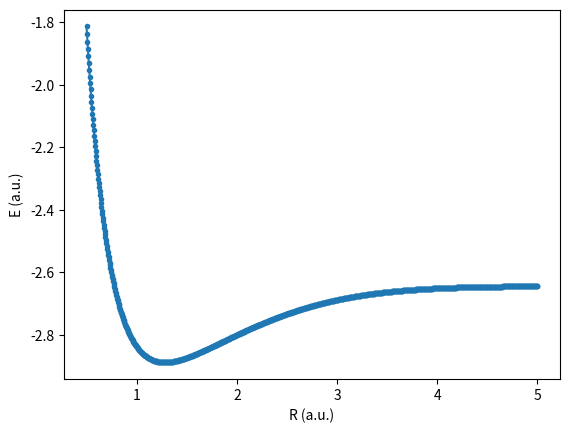

Write Python code to recreate this figure.
"""
This code is for IMM2019 HW3.
[redacted]
With reference from
http://nznano.blogspot.com/2018/03/simple-quantum-chemistry-hartree-fock.html
https://github.com/psi4/psi4numpy/blob/master/Self-Consistent-Field/RHF.py
[Szabo:1996] appendix B
"""
import numpy as np
import scipy
from scipy import special
import matplotlib.pyplot as plt

def S_int(a, b, Rab):
    """
    This function is used to calculate the overlap integral
    :param a: exponent of Gaussian function which is centered at atom A
    :param b: exponent of Gaussian function which is centered at atom B
    :param Rab: Distance between atom A, B
    :return: Unnormalized overlap integral
    """

    S = pow(np.pi/(a + b), 1.5) * np.exp(-a * b * (Rab ** 2) / (a + b))

    return S

def T_int(a, b, Rab):
    """
    This function is used to calculate the kinetic energy integral
    :param a: exponent of Gaussian function which is centered at atom A
    :param b: exponent of Gaussian function which is centered at atom B
    :param Rab: Distance between atom A, B
    :return: kinetic energy integral
    """
    ab = a * b
    a_b = a + b
    T = ab / a_b * (3 - 2 * ab * (Rab ** 2) / a_b) * (pow(np.pi/(a + b), 1.5)) * \
        (np.exp(-a * b * (Rab ** 2) / (a + b)))

    return T

def V_int(a, b, Rab, Rcp, Zc):
    """
    This function is used to calculated the nuclear attraction integrals
    F0 is corresponded to the error function
    :param a: exponent of Gaussian function which is centered at atom A
    :param b: exponent of Gaussian function which is centered at atom B
    :param Rab: Distance between atom A, B
    :param Rcp: Distance between centre C and P
    :param Zc: Effective core nuclear charge
    :return:
    """
    ab = a * b
    a_b = a + b
    V = - (2 * pi / (a_b) * F0(a_b * (Rcp ** 2)) * exp(- ab * (Rab ** 2) / a_b)) * Zc

    return V

def F0(t):
    """

    :param t:
    :return:
    """
    if (t < 1e-6):
        return 1 - t / 3
    else:
        return 0.5 * (pi / t) ** 0.5 * special.erf(t ** 0.5)

def ERI_int(a, b, c, d, Rab, Rcd, Rpq):
    """
    This function is used to calculate two electron integrals
    :param a: exponent of Gaussian function which is centered at atom A
    :param b: exponent of Gaussian function which is centered at atom B
    :param c: exponent of Gaussian function which is centered at atom C
    :param d: exponent of Gaussian function which is centered at atom D
    :param Rab: Distance between atom A and B
    :param Rcd: Distance between atom C and D
    :param Rpq: Distance between centre P and Q
    :return:
    """
    eri = 2 * (pi ** 2.5) / ((a + b) * (c + d) * pow(a + b + c + d, 0.5)) * exp(- a * b * (Rab ** 2) / (a + b) -
                                                                                c * d * (Rcd ** 2) / (c + d)) * F0(
        (a + b) * (c + d) * (Rpq ** 2) / (a + b + c + d)
    )

    return eri


def HFSCF(_r):
    """
    This function is used to perform HF-SCF
    :param _r: Distance between the atoms
    :return:
    """

    Zeta1 = 2.0925
    Zeta2 = 1.24

    # Construct the AO basis set
    # Standard STO-3G information for zeta = 1.0
    Coeff = np.array([0.444635, 0.535328, 0.154329])
    Expon = np.array([0.109818, 0.405771, 2.227660])

    Expon_He = np.zeros([3])
    Expon_H = np.zeros([3])
    Coeff_He = np.zeros([3])
    Coeff_H = np.zeros([3])


    for i in range(3):
        Expon_He[i] = Expon[i] * (Zeta1 ** 2)
        Expon_H[i] = Expon[i] * (Zeta2 ** 2)
        Coeff_He[i] = Coeff[i] * ((2 * Expon_He[i] / pi) ** 0.75)
        Coeff_H[i] = Coeff[i] * ((2 * Expon_H[i] / pi) ** 0.75)

    # For problem 1. (a)
    # The integrals can be generated as followed
    S = np.zeros([2, 2])
    T = np.zeros([2, 2])
    Va = np.zeros([2, 2])
    Vb = np.zeros([2, 2])
    Za = 2
    Zb = 1

    for i in range(3):
        for j in range(3):
            # Overlap matrix
            S[0, 0] += S_int(Expon_He[i], Expon_He[j], 0) * Coeff_He[i] * Coeff_He[j]
            S[0, 1] += S_int(Expon_He[i], Expon_H[j], _r) * Coeff_He[i] * Coeff_H[j]
            S[1, 1] += S_int(Expon_H[i], Expon_H[j], 0) * Coeff_H[i] * Coeff_H[j]
            S[1, 0] = S[0, 1]

            # Kinetic Matrix
            T[0, 0] += T_int(Expon_He[i], Expon_He[j], 0) * Coeff_He[i] * Coeff_He[j]
            T[0, 1] += T_int(Expon_He[i], Expon_H[j], _r) * Coeff_He[i] * Coeff_H[j]
            T[1, 1] += T_int(Expon_H[i], Expon_H[j], 0) * Coeff_H[i] * Coeff_H[j]
            T[1, 0] = T[0, 1]

            # Nuclear attraction integrals
            Rap = Expon_H[j] * _r / (Expon_He[i] + Expon_H[j])
            Rbp = _r - Rap
            Va[0, 0] += V_int(Expon_He[i], Expon_He[j], 0, 0, Za) * Coeff_He[i] * Coeff_He[j]
            Va[0, 1] += V_int(Expon_He[i], Expon_H[j], _r, Rap, Za) * Coeff_He[i] * Coeff_H[j]
            Va[1, 1] += V_int(Expon_H[i], Expon_H[j], 0, _r, Za) * Coeff_H[i] * Coeff_H[j]
            Va[1, 0] = Va[0, 1]

            Vb[0, 0] += V_int(Expon_He[i], Expon_He[j], 0, _r, Zb) * Coeff_He[i] * Coeff_He[j]
            Vb[0, 1] += V_int(Expon_He[i], Expon_H[j], _r, Rbp, Zb) * Coeff_He[i] * Coeff_H[j]
            Vb[1, 1] += V_int(Expon_H[i], Expon_H[j], 0, 0, Zb) * Coeff_H[i] * Coeff_H[j]
            Vb[1, 0] = Vb[0, 1]

    H_core = T + Va + Vb

    # For problem (b)
    # Calculate the two electron integrals
    ERI = np.zeros([2, 2, 2, 2])

    for i in range(3):
        for j in range(3):
            for k in range(3):
                for l in range(3):
                    Rap = Expon_H[i] * _r / (Expon_H[i] + Expon_He[j])
                    Rbp = _r - Rap
                    Raq = Expon_H[k] * _r / (Expon_H[k] + Expon_He[l])
                    Rbq = _r - Raq
                    Rpq = Rap - Raq

                    ERI[0, 0, 0, 0] += ERI_int(Expon_He[i], Expon_He[j], Expon_He[k], Expon_He[l], 0, 0, 0) * Coeff_He[i] *\
                                       Coeff_He[j] * Coeff_He[k] * Coeff_He[l]

                    ERI[1, 0, 0, 0] += ERI_int(Expon_H[i], Expon_He[j], Expon_He[k], Expon_He[l], _r, 0, Rap) * Coeff_H[i] *\
                    Coeff_He[j] * Coeff_He[k] * Coeff_He[l]

                    ERI[1, 0, 1, 0] += ERI_int(Expon_H[i], Expon_He[j], Expon_H[k], Expon_He[l], _r, _r, Rpq) * Coeff_H[i] * \
                    Coeff_He[j] * Coeff_H[k] * Coeff_He[l]

                    ERI[1, 1, 0, 0] += ERI_int(Expon_H[i], Expon_H[j], Expon_He[k], Expon_He[l], 0, 0, _r) * Coeff_H[i] * \
                    Coeff_H[j] * Coeff_He[k] * Coeff_He[l]

                    ERI[1, 1, 1, 0] += ERI_int(Expon_H[i], Expon_H[j], Expon_H[k], Expon_He[l], 0, _r, Rbq) * Coeff_H[i] * \
                    Coeff_H[j] * Coeff_H[k] * Coeff_He[l]

                    ERI[1, 1, 1, 1] += ERI_int(Expon_H[i], Expon_H[j], Expon_H[k], Expon_H[l], 0, 0, 0) * Coeff_H[i] * \
                    Coeff_H[j] * Coeff_H[k] * Coeff_H[l]

                    ERI[0, 1, 0, 0] = ERI[1, 0, 0, 0]
                    ERI[0, 0, 1, 0] = ERI[1, 0, 0, 0]
                    ERI[0, 0, 0, 1] = ERI[1, 0, 0, 0]

                    ERI[1, 0, 0, 1] = ERI[1, 0, 1, 0]
                    ERI[0, 1, 0, 1] = ERI[1, 0, 1, 0]
                    ERI[0, 1, 1, 0] = ERI[1, 0, 1, 0]

                    ERI[0, 0, 1, 1] = ERI[1, 1, 0, 0]

                    ERI[0, 1, 1, 1] = ERI[1, 1, 1, 0]
                    ERI[1, 0, 1, 1] = ERI[1, 1, 1, 0]
                    ERI[1, 1, 0, 1] = ERI[1, 1, 1, 0]

    '''
    print("For problem (b):")
    print('(11|11): ', ERI[0, 0, 0, 0])
    print('(21|11): ', ERI[1, 0, 0, 0])
    print('(21|21): ', ERI[1, 0, 1, 0])
    print('(22|11): ', ERI[1, 1, 0, 0])
    print('(22|21): ', ERI[1, 1, 1, 0])
    print('(22|22): ', ERI[1, 1, 1, 1])
    '''

    # For problem (c)
    toler = 1e-11
    MaxIter = 250
    Iter = 0

    # Initial guess density matrix
    P = np.zeros([2, 2])

    # Diagonalize the overlap matrix and obtain the transform matrix by X = U(s ** -0.5) U(degar)
    Eigen_S, U = np.linalg.eigh(S)
    Eigen_S = np.diag(Eigen_S)
    X = np.linalg.multi_dot([U,
                             scipy.linalg.fractional_matrix_power(Eigen_S, -0.5),
                             U.transpose().conjugate()])

    while Iter < MaxIter:
        Iter += 1
        # print("Iter No.:", Iter)
        # Calculate the two electron of the Fock Matrix G = sum(k, l) P[k, l] * (ij|kl) - 0.5(il|kj)
        G = np.zeros([2, 2])

        for i in range(2):
            for j in range(2):
                for k in range(2):
                    for l in range(2):
                        G[i, j] += P[k, l] * (ERI[i, j, k, l] - 0.5 * ERI[i, l, k, j])

        # Construct the Fock matrix by adding H_core and G
        F = H_core + G

        energy_ele = np.sum(0.5 * P * (H_core + F))
        # print('Electronic energy = ', energy_ele)

        # Transform the Fock matrix F' = X'FX
        F_prime = np.linalg.multi_dot([X.transpose().conjugate(), F, X])

        # Diagonalize F' to obtain C' and epsilon
        epsilon, C_prime = np.linalg.eigh(F_prime)

        # Transform the C' back to C by C = XC'
        C = np.dot(X, C_prime)

        # Construct a new density matrix from the C by P = 2 C'C
        P_old = P.copy()
        P = np.zeros([2, 2])

        for i in range(2):
            for j in range(2):
                for k in range(1):
                    P[i, j] += 2 * C[i, k] * C[j, k]

        # Check whether the procedure is converged by check the density matrix
        Delta = P - P_old
        Delta = np.sqrt(np.sum(Delta ** 2) / 4)
        # print("Delta", Delta)

        # Once converged
        if Delta < toler:
            # Add the nuclear repulsion energy
            energy = energy_ele + Za * Zb / _r
            '''
            print('\nConverged!!!')
            print("Calculation converged with electronic energy:", energy_ele)
            print("Calculation converged with total energy:", energy)
            print('MO Coefficients:\n', C)
            print('Orbital Energies:\n', np.diag(epsilon))
            '''
            break
    return energy, ERI, epsilon, H_core

def CI_calculation(_eri, _epsilon, _h):

    # First construct the 3X3 CI matrix, in order ground state, single excitation, double excitation
    CI_matrix = np.zeros([3, 3])

    #
    CI_matrix[0, 2] = _eri[0, 1, 1, 0]
    CI_matrix[1, 1] = _epsilon[1] - _epsilon[0] - _eri[1, 1, 0, 0] + 2 * _eri[1, 0, 0, 1]
    CI_matrix[1, 2] = pow(2, -0.5) * (2 * _h[0, 1] + 2 * _eri[0, 1, 1, 1] + 2 * _eri[0, 0, 1, 0] - 2 * _eri[0, 1, 1, 1])
    CI_matrix[2, 2] = 2 * (_epsilon[1] - _epsilon[0]) + _eri[0, 0, 0, 0] + _eri[1, 1, 1, 1] - 4 * _eri[0, 0, 1, 1]\
                      + 2 * _eri[0, 1, 1, 0]

    CI_matrix += CI_matrix.transpose() - np.diag(CI_matrix.diagonal())

    energy_correct, CI_coefficient = np.linalg.eigh(CI_matrix)

    return energy_correct, CI_coefficient


# Useful parameters
np.set_printoptions(precision=7, linewidth=200, threshold=2000, suppress=True)
pi = np.pi
exp = np.exp
r = 1.4632

# For problem (d)
# Perform HF-SCF from 0.5 to 5 a.u.

distance = np.linspace(0.5, 5, 1000)
energy_surface = np.zeros([1000])

for index, R in enumerate(distance):
    energy_surface[index], ERI, e, h = HFSCF(R)
    # For problem (f), perform the full CI calculation
    E_correct, CI_coeffient = CI_calculation(ERI, e, h)
    energy_surface[index] += E_correct[0]


# Plot the energy surface
plt.plot(distance, energy_surface, '.-')
plt.ylabel('E (a.u.)')
plt.xlabel('R (a.u.)')
plt.show()

# print('Equlibrium Bond Length:', distance[energy_surface.argmin()], '\nMinimum Energy:', energy_surface.min())
print('Program works successfully!! Go buy some beer!!')
